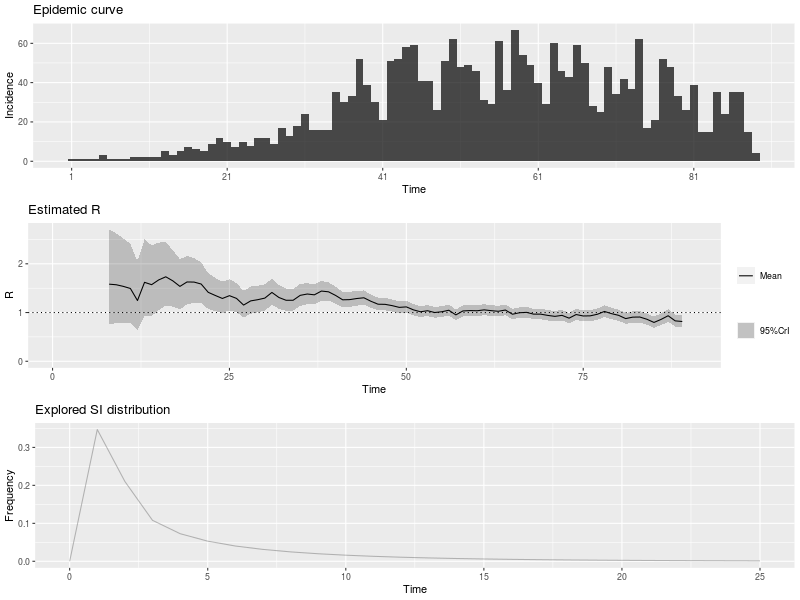

Data behind this chart, as committed beside it:
, t_start, t_end, Mean(R), Std(R), Quantile.0.025(R), Quantile.0.05(R), Quantile.0.25(R), Median(R), Quantile.0.75(R), Quantile.0.95(R), Quantile.0.975(R)
1, 2, 8, 1.582, 0.5003, 0.7587, 0.8584, 1.222, 1.53, 1.885, 2.485, 2.703
2, 3, 9, 1.57, 0.4734, 0.7838, 0.8806, 1.23, 1.523, 1.858, 2.421, 2.625
3, 4, 10, 1.537, 0.4437, 0.7942, 0.8868, 1.219, 1.494, 1.809, 2.332, 2.521
4, 5, 11, 1.494, 0.4143, 0.7954, 0.8836, 1.198, 1.456, 1.749, 2.234, 2.409
5, 6, 12, 1.246, 0.3598, 0.644, 0.7192, 0.9886, 1.212, 1.467, 1.891, 2.044
6, 7, 13, 1.62, 0.405, 0.9259, 1.016, 1.332, 1.586, 1.872, 2.339, 2.505
7, 8, 14, 1.572, 0.3705, 0.9315, 1.016, 1.309, 1.543, 1.803, 2.227, 2.377
8, 9, 15, 1.67, 0.3559, 1.046, 1.13, 1.418, 1.644, 1.894, 2.295, 2.436
9, 10, 16, 1.733, 0.3336, 1.142, 1.224, 1.498, 1.712, 1.945, 2.316, 2.446
10, 11, 17, 1.65, 0.2963, 1.121, 1.194, 1.441, 1.632, 1.839, 2.166, 2.279
11, 12, 18, 1.537, 0.2635, 1.064, 1.13, 1.352, 1.522, 1.705, 1.994, 2.095
12, 13, 19, 1.627, 0.2542, 1.168, 1.233, 1.45, 1.614, 1.791, 2.067, 2.162
13, 14, 20, 1.625, 0.2345, 1.198, 1.259, 1.461, 1.614, 1.776, 2.029, 2.116
14, 15, 21, 1.585, 0.2137, 1.194, 1.251, 1.436, 1.575, 1.723, 1.952, 2.03
15, 16, 22, 1.415, 0.1874, 1.071, 1.121, 1.284, 1.406, 1.536, 1.736, 1.805
16, 17, 23, 1.35, 0.1743, 1.03, 1.077, 1.229, 1.343, 1.463, 1.649, 1.713
17, 18, 24, 1.289, 0.1637, 0.9882, 1.032, 1.175, 1.282, 1.395, 1.569, 1.629
18, 19, 25, 1.346, 0.1621, 1.047, 1.091, 1.234, 1.34, 1.452, 1.623, 1.682
19, 20, 26, 1.29, 0.152, 1.009, 1.051, 1.184, 1.284, 1.389, 1.55, 1.605
20, 21, 27, 1.153, 0.1388, 0.8972, 0.9347, 1.057, 1.148, 1.243, 1.391, 1.441
21, 22, 28, 1.239, 0.1421, 0.9761, 1.015, 1.14, 1.234, 1.332, 1.482, 1.533
22, 23, 29, 1.264, 0.1396, 1.005, 1.043, 1.167, 1.259, 1.355, 1.502, 1.552
23, 24, 30, 1.296, 0.1366, 1.042, 1.08, 1.202, 1.291, 1.385, 1.529, 1.577
24, 25, 31, 1.412, 0.1372, 1.156, 1.195, 1.318, 1.408, 1.502, 1.645, 1.694
25, 26, 32, 1.308, 0.1247, 1.075, 1.11, 1.222, 1.304, 1.39, 1.52, 1.563
26, 27, 33, 1.252, 0.1172, 1.033, 1.065, 1.171, 1.248, 1.329, 1.451, 1.492
27, 28, 34, 1.252, 0.1138, 1.039, 1.071, 1.173, 1.249, 1.327, 1.445, 1.485
28, 29, 35, 1.353, 0.1147, 1.137, 1.17, 1.274, 1.349, 1.428, 1.547, 1.587
29, 30, 36, 1.38, 0.1105, 1.172, 1.204, 1.304, 1.377, 1.453, 1.567, 1.605
30, 31, 37, 1.364, 0.1043, 1.167, 1.197, 1.292, 1.361, 1.432, 1.539, 1.575
31, 32, 38, 1.44, 0.1021, 1.247, 1.277, 1.37, 1.438, 1.508, 1.612, 1.647
32, 33, 39, 1.425, 0.09567, 1.244, 1.272, 1.36, 1.423, 1.489, 1.586, 1.619
33, 34, 40, 1.351, 0.08796, 1.184, 1.21, 1.291, 1.349, 1.409, 1.499, 1.529
34, 35, 41, 1.261, 0.08124, 1.107, 1.131, 1.205, 1.259, 1.315, 1.398, 1.425
35, 36, 42, 1.265, 0.07892, 1.115, 1.138, 1.211, 1.263, 1.317, 1.398, 1.424
36, 37, 43, 1.288, 0.0771, 1.141, 1.164, 1.235, 1.286, 1.339, 1.417, 1.443
37, 38, 44, 1.303, 0.07472, 1.16, 1.182, 1.252, 1.301, 1.352, 1.428, 1.453
38, 39, 45, 1.231, 0.06978, 1.098, 1.118, 1.183, 1.229, 1.277, 1.348, 1.371
39, 40, 46, 1.171, 0.06617, 1.045, 1.064, 1.125, 1.169, 1.215, 1.282, 1.304
40, 41, 47, 1.168, 0.06489, 1.044, 1.063, 1.124, 1.167, 1.211, 1.277, 1.299
41, 42, 48, 1.141, 0.06293, 1.021, 1.04, 1.098, 1.14, 1.183, 1.247, 1.268
42, 43, 49, 1.106, 0.06097, 0.9896, 1.008, 1.064, 1.105, 1.146, 1.208, 1.229
43, 44, 50, 1.116, 0.0606, 1, 1.018, 1.074, 1.115, 1.156, 1.217, 1.238
44, 45, 51, 1.055, 0.05816, 0.9441, 0.9612, 1.015, 1.054, 1.094, 1.152, 1.172
45, 46, 52, 1.016, 0.05687, 0.9074, 0.9241, 0.9769, 1.015, 1.054, 1.111, 1.13
46, 47, 53, 1.037, 0.05762, 0.9273, 0.9443, 0.9978, 1.036, 1.075, 1.134, 1.153
47, 48, 54, 1, 0.05644, 0.8926, 0.9092, 0.9616, 0.9991, 1.038, 1.095, 1.114
48, 49, 55, 1.016, 0.05705, 0.9069, 0.9237, 0.9766, 1.015, 1.054, 1.111, 1.13
49, 50, 56, 1.047, 0.05791, 0.9368, 0.9538, 1.008, 1.046, 1.086, 1.144, 1.164
50, 51, 57, 0.9517, 0.05485, 0.8472, 0.8633, 0.9141, 0.9506, 0.9881, 1.044, 1.062
51, 52, 58, 1.033, 0.05774, 0.9228, 0.9398, 0.9934, 1.032, 1.071, 1.13, 1.149
52, 53, 59, 1.04, 0.05771, 0.9303, 0.9473, 1.001, 1.039, 1.079, 1.137, 1.156
53, 54, 60, 1.037, 0.05724, 0.9275, 0.9443, 0.9975, 1.036, 1.075, 1.133, 1.152
54, 55, 61, 1.055, 0.05746, 0.9452, 0.9621, 1.015, 1.054, 1.093, 1.151, 1.17
55, 56, 62, 1.039, 0.05658, 0.9307, 0.9474, 0.9999, 1.038, 1.076, 1.133, 1.152
56, 57, 63, 1.026, 0.05596, 0.919, 0.9355, 0.9875, 1.025, 1.063, 1.12, 1.138
57, 58, 64, 1.052, 0.05653, 0.9436, 0.9603, 1.013, 1.05, 1.089, 1.146, 1.165
58, 59, 65, 0.9651, 0.05378, 0.8626, 0.8784, 0.9283, 0.9641, 1.001, 1.055, 1.073
59, 60, 66, 0.996, 0.05508, 0.8909, 0.9071, 0.9583, 0.995, 1.033, 1.088, 1.107
60, 61, 67, 1.004, 0.05542, 0.8979, 0.9142, 0.9657, 1.003, 1.04, 1.096, 1.115
... 22 more rows
